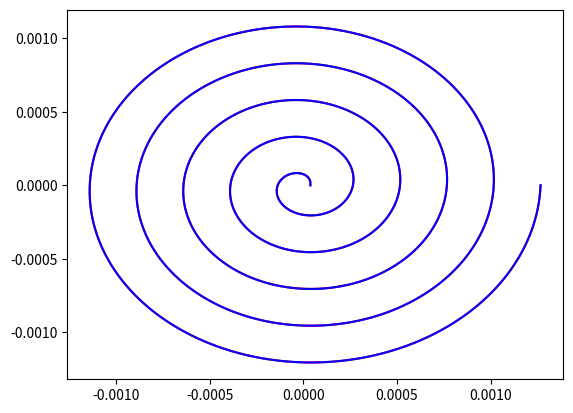

Write the Python code that produced this figure.
import matplotlib.pyplot as plt 
import numpy as np
import math
from scipy.integrate import odeint





H=50e-6                                          #Hauteur du tube
mu = 0.001 #
r=15e-6                                           #Taille particule 1
r2=10e-6                                          #Taille particule 2
a=250e-6/2/np.pi                                  #Espace entre chaque tour de la spirale
m=1050*4/3*np.pi*(r/2)**3                         #Masse particule
rho=1000
Uf=130e-3
Umax=2*Uf
m2=1050*4/3*np.pi*(r2/2)**3

pphi=10*np.pi                                     #Position initale de la particule selon phi
rc=(a)*((pphi*pphi+1)**(3/2))/(pphi*pphi+2)       #Rayon de courbure inital de la spirale
vphi=0.27                                         #Vitesse constante longitudinale
dt=0.00001                                        #Pas de temps
vr=0                                              #Vitesse latérale initiale de la particule 1
vr2=0                                             #Vitesse latérale initiale de la particule 2
pr0=H/3+0.000001                                  #Position initale de la particule 1 au sein du tube
pr02=H/3                                          #Position initale de la particule 2 au sein du tube
pr=rc+pr0                                         #Position initale de la particule 1 
pr2=rc+pr02                                       #Position initale de la particule 2







#Net Lift Force
def Fl(rho,Umax,H,r,pr):
    if pr>H/5+0.00000001:
        Cl=np.abs(np.sin(10*np.pi/3/H*pr-5*np.pi/3))
    else :
        Cl =-np.abs(np.sin(10*np.pi/3/H*pr-5*np.pi/3))
    #print(rho*Umax*Umax*Cl*r*r*r*r/H/H)
    return rho*Umax*Umax*Cl*r*r*r*r/H/H



#Dean Force
def Fd(mu,r,Rc,rho,Uf,H):
    De=rho*Uf*H/mu*np.sqrt(H/(2*Rc))
    #De=0.94
    #print(5.4e-4*np.pi*mu*De**(1.63)*r)
    return 5.4e-4*np.pi*mu*De**(1.63)*r
    



#Première formulation du code - ! les tableaux ici sont des arrays
'''for i in range(100):
    tab_r=np.append(tab_r,pr)
    tab_r2=np.append(tab_r2,pr2)
    tab_phi=np.append(tab_phi,pphi)
    #np.append(tab_phi2,pphi2)
    ar=(Fl(rho,Umax,H,r,pr)+Fd(mu,r,D,rc,rho,Uf,H))/m
    #ar2=Fl(rho,Umax,H,r2,m2,pr2)+Fd(mu,r2,D,rc,Re,m2)
    #print (Fl(rho,Umax,H,r,pr))      
    #print(Fd(mu,r,D,rc,rho,Uf,H))
    vr=ar*dt
    #vr2=ar2*dt
    pr=vr*dt+pr
    #print(pr)
    #pr2=vr2*dt+pr2
    pphi=vphi*dt+pphi
    #pphi2=r2*vphi*dt+pphi2
    rc= (a*a+pr*pr)**(3/2)/(2*a*a+pr*pr)
print(len(tab_r))'''


#Creation de tableaux des positions,vitesses,forces et rayons de courbures


#Méthode en prenant un pas de temps arbitraire et en passant de l'accélération à la vitesse en utilisant ce pas

def methodepas(pr,pphi,pr2,pr0,pr02,vr,vr2,rc):
    tabr=np.array([pr])
    tabphi=np.array([pphi])
    tabrc=np.array([rc])
    tabr2=np.array([pr2])
    tab_vr=np.array([0])
    tab_vr2=np.array([0])
    tab_Fl=np.array([0])
    tab_Fd=np.array([0])
    tabr0=np.array([pr0])
    while pphi>0.001 : 
        vr= vr-Fl(rho,Umax,H,r,pr0)/m*dt+Fd(mu,r,rc,rho,Uf,H)/m*dt              #Utilisation du PFD sur la particule 1
        vr2=vr2-Fl(rho,Umax,H,r2,pr02)/m2*dt+Fd(mu,r2,rc,rho,Uf,H)/m2*dt        #Utilisation du PFD sur la particule 2
        pr0=pr0+vr*dt
        pr02=pr02+vr2*dt
        rc= (a)*((pphi*pphi+1)**(3/2))/(pphi*pphi+2)
        pr=pr0+rc
        pr2=pr02+rc
        pphi=pphi-0.27/rc*dt
        
        #Mise à jour des tableaux à chaque passage
        tabrc=np.append(tabrc,rc)
        tabphi=np.append(tabphi,pphi)
        tabr=np.append(tabr,pr)
        tabr2=np.append(tabr2,pr2)
        tab_vr=np.append(tab_vr,vr)
        tab_vr2=np.append(tab_vr2,vr2)
        tab_Fl=np.append(tab_Fl,Fl(rho,Umax,H,r,pr0))
        tab_Fd=np.append(tab_Fd,Fd(mu,r,rc,rho,Uf,H))
    return(tabr,tabr2,tabphi)



#Tracé la spirale d'archimède de 5 tours à bonne échelle

def spirale():
    tabt=np.linspace(0,10*np.pi,10001)
    tabrint=(a*tabt)
    tabrext=tabrint+50e-6
    tabmil=tabrint+25e-6
    tabxI=tabrint*np.cos(tabt)
    tabyI=tabrint*np.sin(tabt)
    tabxE=tabrext*np.cos(tabt)
    tabyE=tabrext*np.sin(tabt)
    tabxM=tabmil*np.cos(tabt)
    tabyM=tabmil*np.sin(tabt)

    plt.plot(tabxI,tabyI,'k')
    plt.plot(tabxE,tabyE,'k')
    plt.plot(tabxM,tabyM,'k')



#Méthode en utilisant odeint qui permet d'intégrer notre équation différentielle : pr''(t)+Fl-Fd=0 où pr est la position de la particule
'''pr''(t)+Fl-Fd=0
pr'(t)=p(t)
p'(t)=Fd-Fl'''
def integrale(y,t,rho,Umax,H,r,mu,Uf,rc):
    i=int(10*np.pi/t)                                               #indice indiquant l'avancement de la spirale
    pr,p=y
    dydt=[p,Fd(mu,r,rc[i],rho,Uf,H)-Fl(rho,Umax,H,r,pr0)]
    return dydt
   




#Fonction principale permettant d'appeler les fonctions annexes - execution du programme
def main(n):
    #spirale()
    if n==1 :                                                       #Utilisation de la méthode pas
        tab1,tab2,tab3=methodepas(pr,pphi,pr2,pr0,pr02,vr,vr2,rc)
        axes=plt.gca()
        axes.set_xlim(-0.0013,0.0013)
        axes.set_ylim(-0.0013,0.0013)
        x=tab1*np.cos(tab3)
        y=tab1*np.sin(tab3)
        x2=tab2*np.cos(tab3)
        plt.plot(x,y,"g")
    if n==2 :                                                       #Utilisation de la méthode intégrale
        t=np.linspace(10*np.pi,0,num=10001)
        rc2=(a)*((t*t+1)**(3/2))/(t*t+2)
        y0=[pr0,0.0]
        sol1=odeint(integrale,y0,t,args=(rho,Umax,H,r,mu,Uf,rc2))
        sol2=odeint(integrale,y0,t,args=(rho,Umax,H,r2,mu,Uf,rc2))
        x1=(sol1[:,0]+rc2)*np.cos(t)
        y1=(sol1[:,0]+rc2)*np.sin(t)
        print("sol1=",sol1)
        print("sol2=",sol2)
        #x=t
        #y=sol1[:,0]
        #y2=sol2[:,0]
        x2=(sol2[:,0]+rc2)*np.cos(t)
        y2=(sol2[:,0]+rc2)*np.sin(t)
        plt.plot(x1,y1,"r")
        plt.plot(x2,y2,"b")


main(2)
plt.show()
